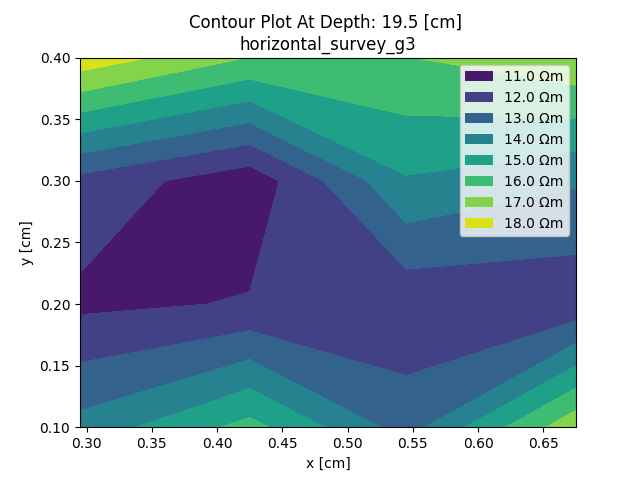

The data file committed next to this chart (first rows):
x, y, z
0.295, 0.1, 14.35
0.425, 0.1, 16.34
0.545, 0.1, 13.54
0.675, 0.1, 17.74
0.295, 0.2, 11.78
0.425, 0.2, 12.07
0.545, 0.2, 12.25
0.675, 0.2, 12.25
0.295, 0.3, 12.67
0.425, 0.3, 11.32
0.545, 0.3, 14.91
0.675, 0.3, 14.11
0.295, 0.4, 18.67
0.425, 0.4, 16.98
0.545, 0.4, 16.96
0.675, 0.4, 17.84
